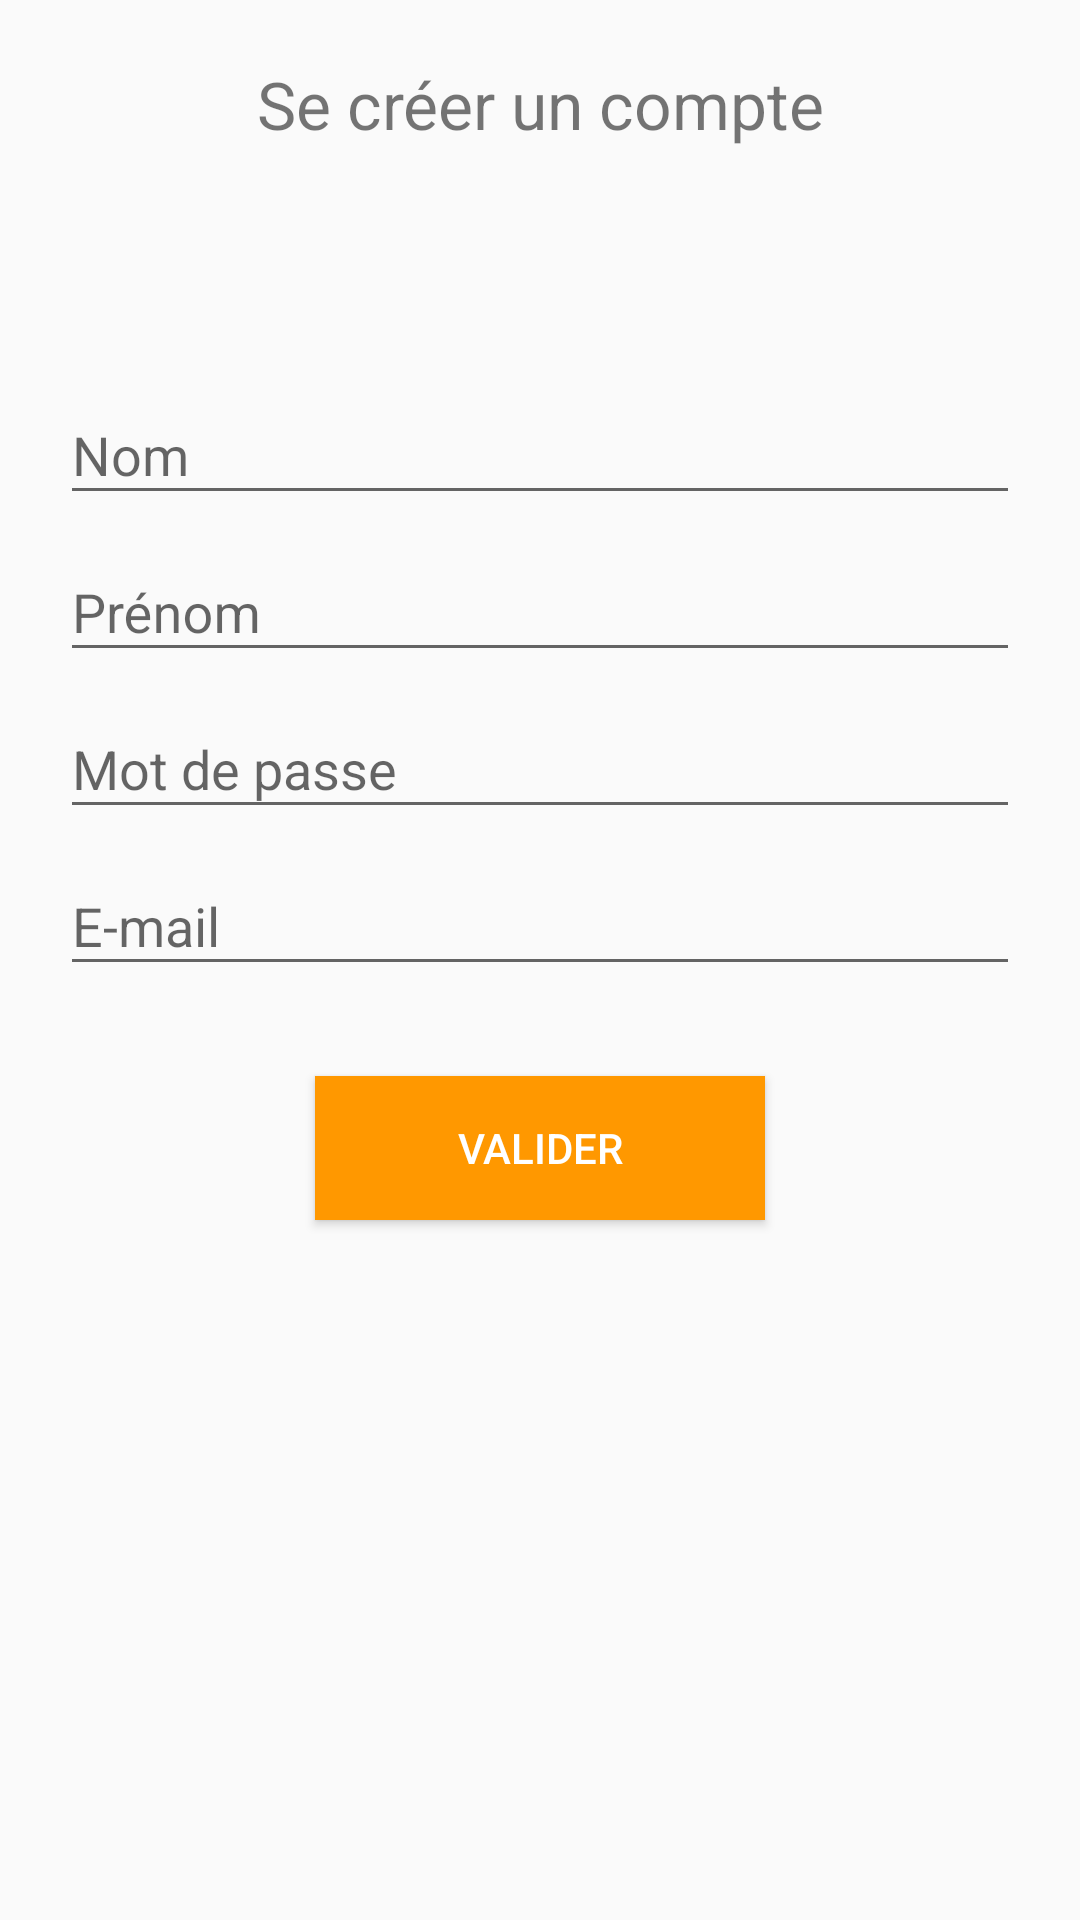

The Android layout XML behind this screen, and the referenced resources:
<!-- AndroidManifest.xml: application theme AppTheme -->
<!-- res/layout/activity_registration.xml -->
<?xml version="1.0" encoding="utf-8"?>
<LinearLayout xmlns:android="http://schemas.android.com/apk/res/android"
    android:orientation="vertical"
    android:layout_width="match_parent"
    android:layout_height="match_parent"
    android:padding="20dp">


    <TextView
        android:layout_width="match_parent"
        android:layout_height="wrap_content"
        android:textAppearance="?android:attr/textAppearanceSmall"
        android:text="@string/registration_title"
        android:id="@+id/title"
        android:textSize="22sp"
        android:gravity="center" />

    <Space
        android:layout_width="match_parent"
        android:layout_height="70dp" >
    </Space>

    <android.support.design.widget.TextInputLayout
        android:id="@+id/input_layout_lastname"
        android:layout_width="match_parent"
        android:layout_height="wrap_content">

        <android.support.v7.widget.AppCompatEditText
            android:layout_width="fill_parent"
            android:layout_height="wrap_content"
            android:id="@+id/input_lastname"
            android:hint="@string/hint_lastname"
            android:layout_gravity="center_horizontal"
            android:inputType="textCapSentences"
            android:singleLine="true"/>
    </android.support.design.widget.TextInputLayout>

    <android.support.design.widget.TextInputLayout
        android:id="@+id/input_layout_firstname"
        android:layout_width="match_parent"
        android:layout_height="wrap_content">

        <android.support.v7.widget.AppCompatEditText
            android:layout_width="fill_parent"
            android:layout_height="wrap_content"
            android:id="@+id/input_firstname"
            android:hint="@string/hint_firstname"
            android:layout_gravity="center_horizontal"
            android:inputType="textCapSentences"
            android:singleLine="true"/>
    </android.support.design.widget.TextInputLayout>


    <android.support.design.widget.TextInputLayout
        android:id="@+id/input_layout_password"
        android:layout_width="match_parent"
        android:layout_height="wrap_content">

        <android.support.v7.widget.AppCompatEditText
            android:layout_width="fill_parent"
            android:layout_height="wrap_content"
            android:id="@+id/input_password"
            android:hint="@string/hint_password"
            android:layout_gravity="center_horizontal"
            android:inputType="textPassword"
            android:singleLine="true"/>
    </android.support.design.widget.TextInputLayout>

    <android.support.design.widget.TextInputLayout
        android:id="@+id/input_layout_email"
        android:layout_width="match_parent"
        android:layout_height="wrap_content">

        <android.support.v7.widget.AppCompatEditText
            android:layout_width="fill_parent"
            android:layout_height="wrap_content"
            android:id="@+id/input_email"
            android:hint="@string/hint_email"
            android:layout_gravity="center_horizontal"
            android:inputType="textEmailAddress"
            android:singleLine="true"/>
    </android.support.design.widget.TextInputLayout>

    <Space
        android:layout_width="match_parent"
        android:layout_height="30dp" >
    </Space>

    <Button
        android:layout_width="150dp"
        android:layout_height="wrap_content"
        android:text="@string/btn_validate"
        android:id="@+id/btn_validate"
        android:layout_gravity="center"
        style="@style/buttonStyle" />

</LinearLayout>
<!-- resources referenced by this layout -->
<resources>
  <string name="btn_validate">Valider</string>
  <string name="hint_email">E-mail</string>
  <string name="hint_firstname">Prénom</string>
  <string name="hint_lastname">Nom</string>
  <string name="hint_password">Mot de passe</string>
  <string name="registration_title">Se créer un compte</string>
  <style name="buttonStyle" parent="Widget.AppCompat.Button">
          <item name="android:textColor">#FFFFFF</item>
          <item name="android:background">@color/colorAccent</item>
      </style>
  <style name="AppTheme" parent="Theme.AppCompat.Light.DarkActionBar">
          
          <item name="colorPrimary">@color/colorPrimary</item>
          <item name="colorPrimaryDark">@color/colorPrimaryDark</item>
          <item name="colorAccent">@color/colorAccent</item>
      </style>
  <color name="colorAccent">#FF9800</color>
  <color name="colorPrimary">#3F51B5</color>
  <color name="colorPrimaryDark">#303F9F</color>
</resources>
